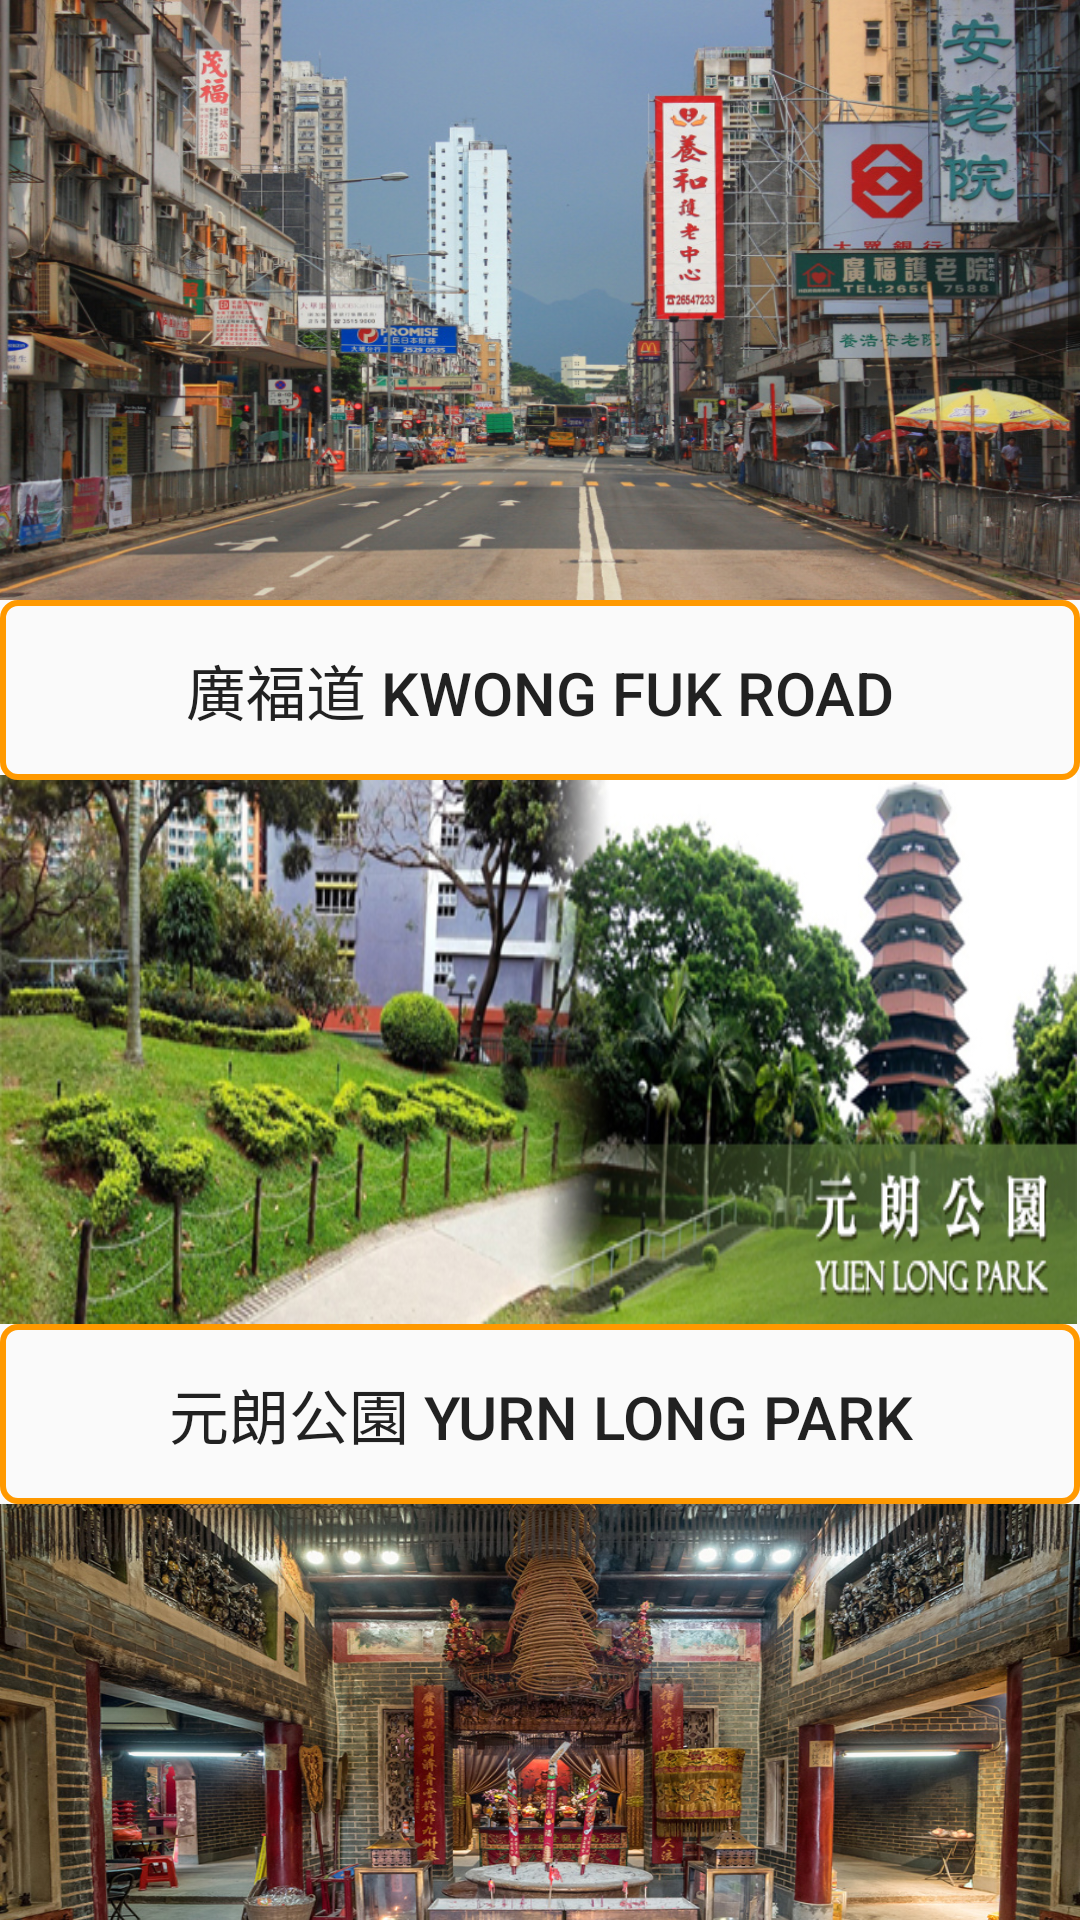

Produce the Android XML layout that renders to this screen, including the resource entries it uses.
<!-- AndroidManifest.xml: application theme AppTheme.FullScreen -->
<!-- res/layout/activity_main5.xml -->
<?xml version="1.0" encoding="utf-8"?>
<ScrollView xmlns:android="http://schemas.android.com/apk/res/android"
    android:layout_width="match_parent"
    android:layout_height="match_parent"
    android:fillViewport="true">
    <LinearLayout xmlns:android="http://schemas.android.com/apk/res/android"
        android:orientation="vertical"
        android:layout_width="fill_parent"
        android:layout_height="fill_parent"
        >

        <ImageView
            android:id="@+id/hk_1"
            android:src="@drawable/nt1"
            android:layout_width="match_parent"
            android:layout_height="200dp"
            android:background="#FF9900"
            android:scaleType="fitXY"/>
        <Button
            android:id="@+id/b1"
            android:layout_width="match_parent"
            android:layout_height="60dp"
            android:layout_below="@id/hk_1"
            android:background="@drawable/shape"
            android:text="廣福道 Kwong Fuk Road"
            android:textSize="20dp"/>

        <ImageView
            android:id="@+id/hk_2"
            android:layout_width="match_parent"
            android:layout_height="183dp"
            android:layout_below="@id/b1"
            android:layout_alignParentEnd="true"
            android:layout_alignParentRight="true"
            android:layout_marginTop="-2dp"
            android:layout_marginEnd="1dp"
            android:layout_marginRight="1dp"
            android:background="#FF9900"
            android:scaleType="fitXY"
            android:src="@drawable/nt2" />
        <Button
            android:id="@+id/b2"
            android:layout_width="match_parent"
            android:layout_height="60dp"
            android:layout_below="@id/hk_2"
            android:background="@drawable/shape"
            android:text="元朗公園 Yurn Long Park"
            android:textSize="20dp"/>

        <ImageView
            android:id="@+id/hk_3"
            android:layout_width="match_parent"
            android:layout_height="177dp"
            android:layout_below="@id/b2"
            android:background="#FF9900"
            android:scaleType="fitXY"
            android:src="@drawable/nt3" />
        <Button
            android:id="@+id/b3"
            android:layout_width="match_parent"
            android:layout_height="60dp"
            android:layout_below="@id/hk_3"
            android:background="@drawable/shape"
            android:text="八鄉古廟 Pat Heung Old Temple"
            android:textSize="15dp"/>
        <ImageView
            android:id="@+id/hk_4"
            android:layout_width="match_parent"
            android:layout_height="177dp"
            android:layout_below="@id/b3"
            android:background="#FF9900"
            android:scaleType="fitXY"
            android:src="@drawable/nt4" />
        <Button
            android:id="@+id/b4"
            android:layout_width="match_parent"
            android:layout_height="60dp"
            android:layout_below="@id/hk_4"
            android:background="@drawable/shape"
            android:text="錦上路跳蚤市場 Kam Sheung Road Flea Market"
            android:textSize="15dp"/>
        <ImageView
            android:id="@+id/hk_5"
            android:layout_width="match_parent"
            android:layout_height="177dp"
            android:layout_below="@id/b4"
            android:background="#FF9900"
            android:scaleType="fitXY"
            android:src="@drawable/nt5" />
        <Button
            android:id="@+id/b5"
            android:layout_width="match_parent"
            android:layout_height="60dp"
            android:layout_below="@id/hk_5"
            android:background="@drawable/shape"
            android:text="南生圍 Nam Sang Wai"
            android:textSize="20dp"/>
        <ImageView
            android:id="@+id/hk_6"
            android:layout_width="match_parent"
            android:layout_height="177dp"
            android:layout_below="@id/b5"
            android:background="#FF9900"
            android:scaleType="fitXY"
            android:src="@drawable/nt6" />
        <Button
            android:id="@+id/b6"
            android:layout_width="match_parent"
            android:layout_height="60dp"
            android:layout_below="@id/hk_6"
            android:background="@drawable/shape"
            android:text="濕地公園 Wetland Park"
            android:textSize="30dp"/>
        <ImageView
            android:id="@+id/hk_7"
            android:layout_width="match_parent"
            android:layout_height="177dp"
            android:layout_below="@id/b6"
            android:background="#FF9900"
            android:scaleType="fitXY"
            android:src="@drawable/nt7" />
        <Button
            android:id="@+id/b7"
            android:layout_width="match_parent"
            android:layout_height="60dp"
            android:layout_below="@id/hk_7"
            android:background="@drawable/shape"
            android:text="藍巴勒海峽wikiwand"
            android:textSize="30dp"/>
        <ImageView
            android:id="@+id/hk_8"
            android:layout_width="match_parent"
            android:layout_height="177dp"
            android:layout_below="@id/b7"
            android:background="#FF9900"
            android:scaleType="fitXY"
            android:src="@drawable/nt8" />
        <Button
            android:id="@+id/b8"
            android:layout_width="match_parent"
            android:layout_height="60dp"
            android:layout_below="@id/hk_8"
            android:background="@drawable/shape"
            android:text="蝴蝶灣公園Butterfly Beach"
            android:textSize="20dp"/>
        <ImageView
            android:id="@+id/hk_9"
            android:layout_width="match_parent"
            android:layout_height="177dp"
            android:layout_below="@id/b8"
            android:background="#FF9900"
            android:scaleType="fitXY"
            android:src="@drawable/nt9" />
        <Button
            android:id="@+id/b9"
            android:layout_width="match_parent"
            android:layout_height="60dp"
            android:layout_below="@id/hk_9"
            android:background="@drawable/shape"
            android:text="釣魚灣泳灘 Anglers' Beach"
            android:textSize="20dp"/>
        <ImageView
            android:id="@+id/hk_10"
            android:layout_width="match_parent"
            android:layout_height="177dp"
            android:layout_below="@id/b9"
            android:background="#FF9900"
            android:scaleType="fitXY"
            android:src="@drawable/nt10" />
        <Button
            android:id="@+id/b10"
            android:layout_width="match_parent"
            android:layout_height="60dp"
            android:layout_below="@id/hk_10"
            android:background="@drawable/shape"
            android:text="南豐紗廠 The Mills"
            android:textSize="20dp"/>
        <ImageView
            android:id="@+id/hk_11"
            android:layout_width="match_parent"
            android:layout_height="177dp"
            android:layout_below="@id/b10"
            android:background="#FF9900"
            android:scaleType="fitXY"
            android:src="@drawable/nt11" />
        <Button
            android:id="@+id/b11"
            android:layout_width="match_parent"
            android:layout_height="60dp"
            android:layout_below="@id/hk_11"
            android:background="@drawable/shape"
            android:text="青衣戲棚 Tsing Yi Bamboo Theatre"
            android:textSize="20dp"/>
        <ImageView
            android:id="@+id/hk_12"
            android:layout_width="match_parent"
            android:layout_height="177dp"
            android:layout_below="@id/b11"
            android:background="#FF9900"
            android:scaleType="fitXY"
            android:src="@drawable/nt12" />
        <Button
            android:id="@+id/b12"
            android:layout_width="match_parent"
            android:layout_height="60dp"
            android:layout_below="@id/hk_12"
            android:background="@drawable/shape"
            android:text="青山灣海濱長廊 Castle Peak Ba"
            android:textSize="20dp"/>
        <ImageView
            android:id="@+id/hk_13"
            android:layout_width="match_parent"
            android:layout_height="177dp"
            android:layout_below="@id/b12"
            android:background="#FF9900"
            android:scaleType="fitXY"
            android:src="@drawable/nt13" />
        <Button
            android:id="@+id/b13"
            android:layout_width="match_parent"
            android:layout_height="60dp"
            android:layout_below="@id/hk_13"
            android:background="@drawable/shape"
            android:text="廈門灣 Hap Mun Bay"
            android:textSize="20dp"/>
        <ImageView
            android:id="@+id/hk_14"
            android:layout_width="match_parent"
            android:layout_height="177dp"
            android:layout_below="@id/b13"
            android:background="#FF9900"
            android:scaleType="fitXY"
            android:src="@drawable/nt14" />
        <Button
            android:id="@+id/b14"
            android:layout_width="match_parent"
            android:layout_height="60dp"
            android:layout_below="@id/hk_14"
            android:background="@drawable/shape"
            android:text="老圍Lo Wai"
            android:textSize="20dp"/>

    </LinearLayout>
</ScrollView>
<!-- resources referenced by this layout -->
<resources>
  <!-- drawable nt1: jpg bitmap (drawable, 317006 bytes) -->
  <!-- drawable nt10: jpg bitmap (drawable, 59593 bytes) -->
  <!-- drawable nt11: jpg bitmap (drawable, 104867 bytes) -->
  <!-- drawable nt12: jpg bitmap (drawable, 85562 bytes) -->
  <!-- drawable nt13: jpg bitmap (drawable, 51995 bytes) -->
  <!-- drawable nt14: jpg bitmap (drawable, 206743 bytes) -->
  <!-- drawable nt2: jpg bitmap (drawable, 182265 bytes) -->
  <!-- drawable nt3: jpg bitmap (drawable, 336725 bytes) -->
  <!-- drawable nt4: jpg bitmap (drawable, 92182 bytes) -->
  <!-- drawable nt5: jpg bitmap (drawable, 88097 bytes) -->
  <!-- drawable nt6: jpg bitmap (drawable, 146337 bytes) -->
  <!-- drawable nt7: jpg bitmap (drawable, 16613 bytes) -->
  <!-- drawable nt8: jpg bitmap (drawable, 25148 bytes) -->
  <!-- drawable shape (drawable) -->
  <?xml version="1.0" encoding="utf-8"?>
  <shape xmlns:android="http://schemas.android.com/apk/res/android"
      android:shape="rectangle">
  
  
      <stroke
          android:width="2dp"
      android:color="#FF9900"/>
      <corners
         android:radius="5dp"/>
  </shape>
  <style name="AppTheme.FullScreen">
          <item name="windowActionBar">false</item>
          <item name="windowNoTitle">true</item>
          <item name="android:windowFullscreen">true</item>
      </style>
</resources>
